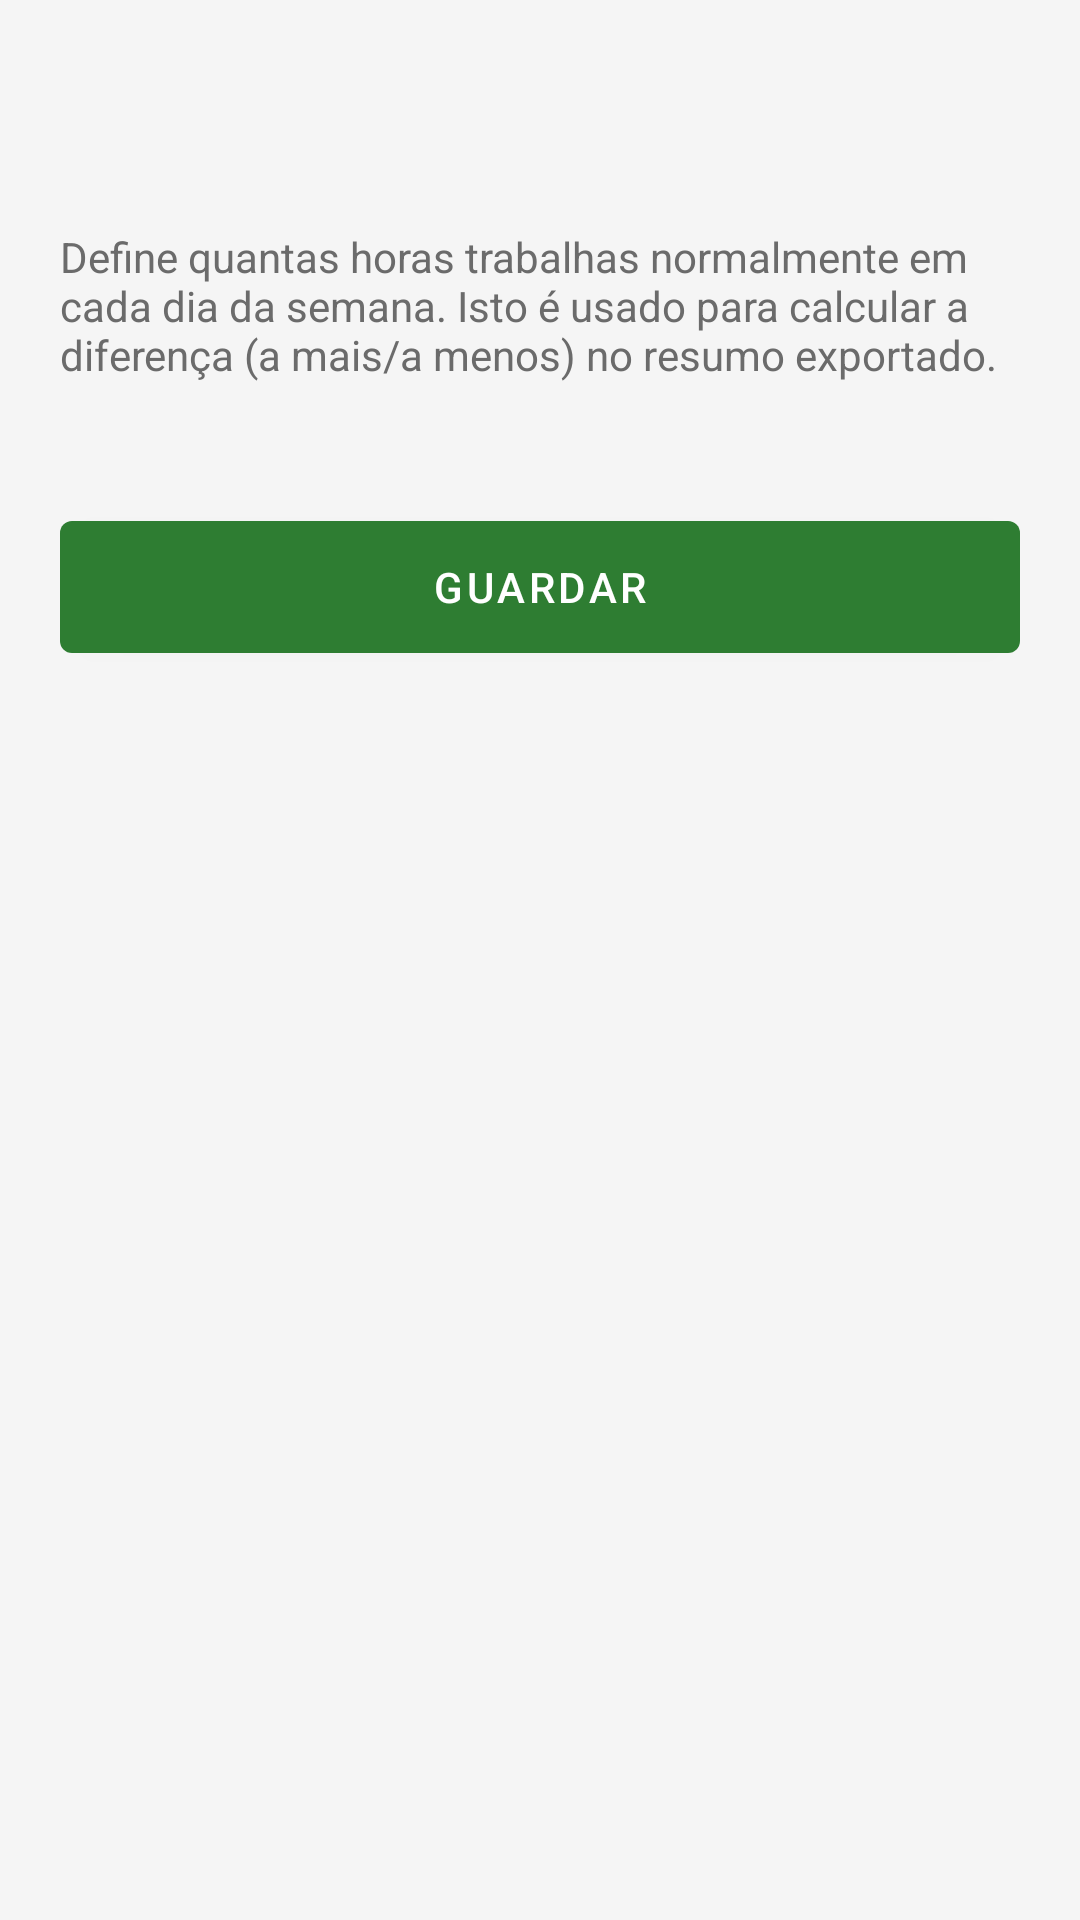

Layout XML and referenced resources for this Android screen:
<!-- AndroidManifest.xml: application theme Theme.Horas -->
<!-- res/layout/activity_schedule.xml -->
<?xml version="1.0" encoding="utf-8"?>
<ScrollView xmlns:android="http://schemas.android.com/apk/res/android"
    xmlns:app="http://schemas.android.com/apk/res-auto"
    android:layout_width="match_parent"
    android:layout_height="match_parent"
    android:background="@color/background">

    <LinearLayout
        android:layout_width="match_parent"
        android:layout_height="wrap_content"
        android:orientation="vertical">

        <androidx.appcompat.widget.Toolbar
            android:id="@+id/toolbar"
            android:layout_width="match_parent"
            android:layout_height="wrap_content"
            android:title="@string/titulo_horario"
            app:titleTextColor="@color/text_primary" />

        <TextView
            android:id="@+id/txtExplicacao"
            android:layout_width="match_parent"
            android:layout_height="wrap_content"
            android:padding="20dp"
            android:text="@string/explicacao_horario"
            android:textColor="@color/text_secondary"
            android:textSize="14sp" />

        <LinearLayout
            android:id="@+id/layoutDias"
            android:layout_width="match_parent"
            android:layout_height="wrap_content"
            android:orientation="vertical"
            android:paddingHorizontal="20dp" />

        <com.google.android.material.button.MaterialButton
            android:id="@+id/btnGuardarHorario"
            android:layout_width="match_parent"
            android:layout_height="56dp"
            android:layout_margin="20dp"
            android:text="@string/btn_guardar" />

    </LinearLayout>
</ScrollView>
<!-- resources referenced by this layout -->
<resources>
  <color name="background">#F5F5F5</color>
  <color name="text_primary">#1B1B1B</color>
  <color name="text_secondary">#6B6B6B</color>
  <string name="btn_guardar">Guardar</string>
  <string name="explicacao_horario">Define quantas horas trabalhas normalmente em cada dia da semana. Isto é usado para calcular a diferença (a mais/a menos) no resumo exportado.</string>
  <string name="titulo_horario">Horário Normal</string>
  <style name="Theme.Horas" parent="Theme.MaterialComponents.DayNight.NoActionBar">
          <item name="colorPrimary">@color/entrada_green</item>
          <item name="colorPrimaryDark">@color/entrada_green</item>
          <item name="android:windowBackground">@color/background</item>
      </style>
  <color name="entrada_green">#2E7D32</color>
</resources>
